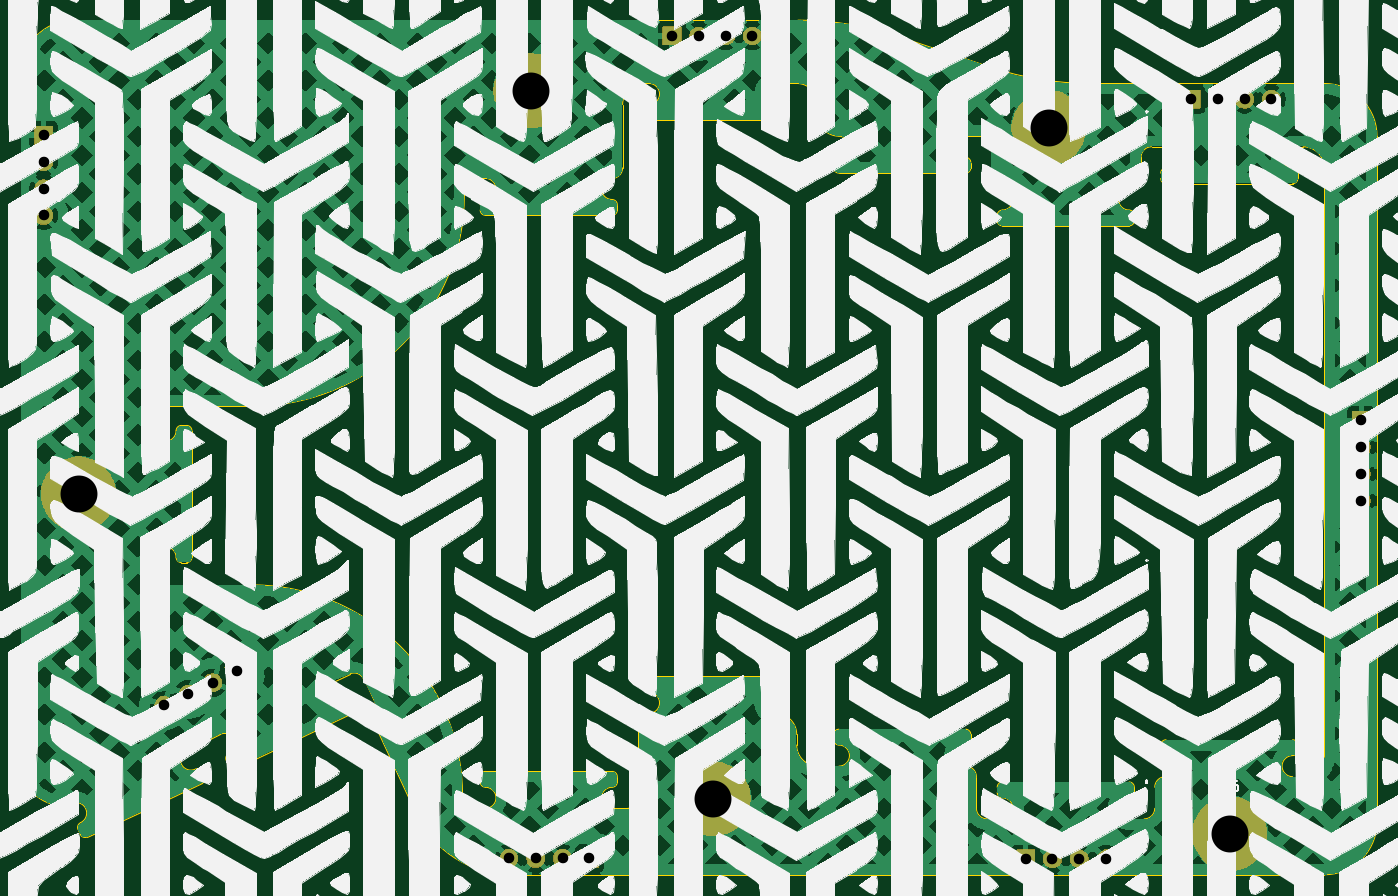
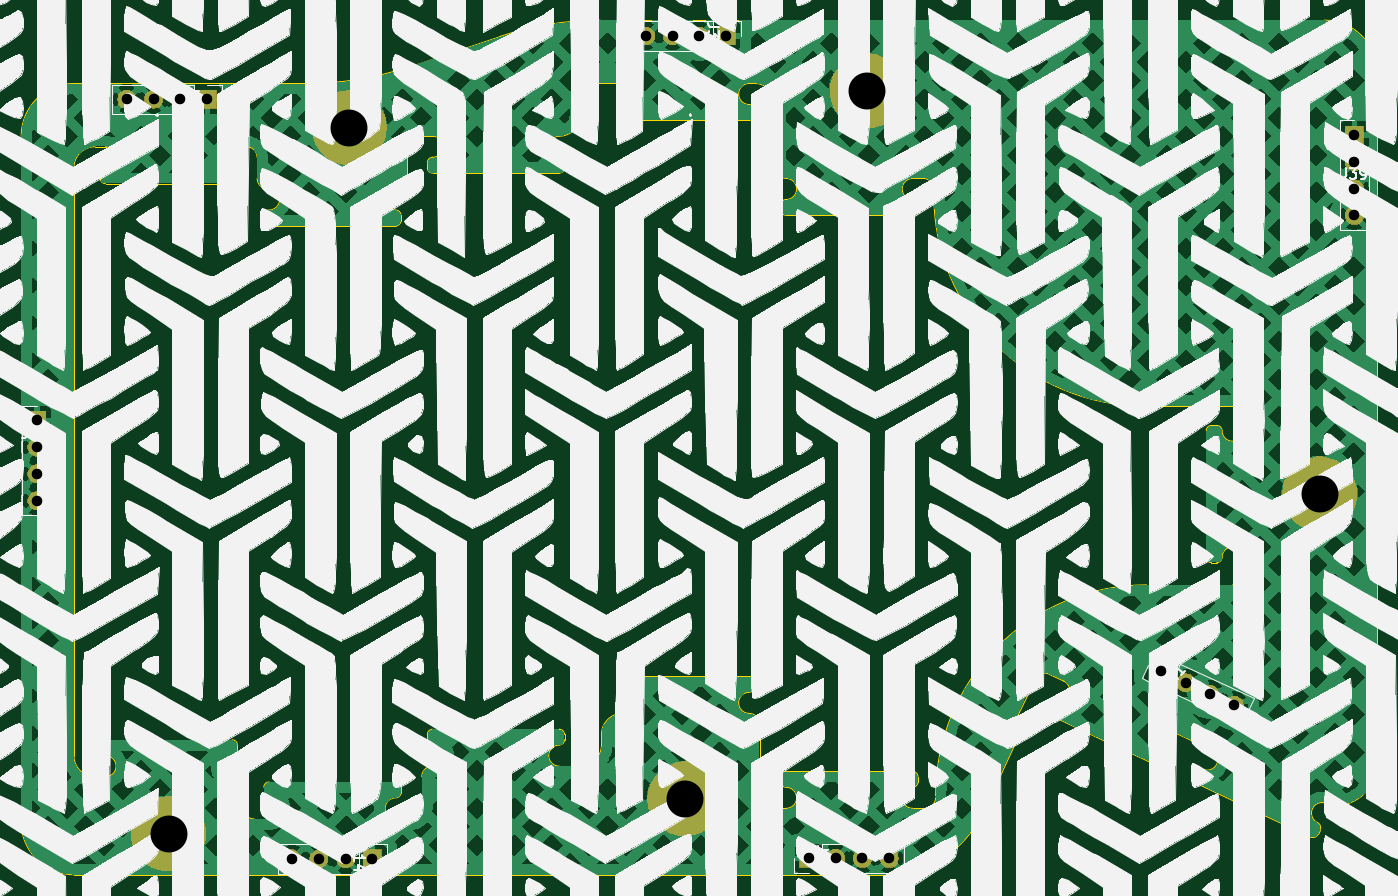
Circuit board: 11 layer files. Board 128.5 x 81.0 mm.
- bottom_copper: ThumbsUp-B_Cu.gbr (270364 bytes)
- bottom_mask: ThumbsUp-B_Mask.gbr (30840 bytes)
- paste: ThumbsUp-B_Paste.gbr (487 bytes)
- bottom_silk: ThumbsUp-B_Silkscreen.gbr (1120165 bytes)
- outline: ThumbsUp-Edge_Cuts.gbr (14288 bytes)
- top_copper: ThumbsUp-F_Cu.gbr (270364 bytes)
- top_mask: ThumbsUp-F_Mask.gbr (30840 bytes)
- paste: ThumbsUp-F_Paste.gbr (487 bytes)
- top_silk: ThumbsUp-F_Silkscreen.gbr (1112782 bytes)
- drill: ThumbsUp-NPTH.drl (269 bytes)
- drill: ThumbsUp-PTH.drl (897 bytes)

=== bottom_copper: ThumbsUp-B_Cu.gbr (270364 bytes, source omitted) ===
=== bottom_mask: ThumbsUp-B_Mask.gbr (30840 bytes, source omitted) ===
=== paste: ThumbsUp-B_Paste.gbr ===
G04 #@! TF.GenerationSoftware,KiCad,Pcbnew,9.0.2*
G04 #@! TF.CreationDate,2026-01-01T18:22:31-05:00*
G04 #@! TF.ProjectId,ThumbsUp,5468756d-6273-4557-902e-6b696361645f,rev?*
G04 #@! TF.SameCoordinates,Original*
G04 #@! TF.FileFunction,Paste,Bot*
G04 #@! TF.FilePolarity,Positive*
%FSLAX46Y46*%
G04 Gerber Fmt 4.6, Leading zero omitted, Abs format (unit mm)*
G04 Created by KiCad (PCBNEW 9.0.2) date 2026-01-01 18:22:31*
%MOMM*%
%LPD*%
G01*
G04 APERTURE LIST*
G04 APERTURE END LIST*
M02*

=== bottom_silk: ThumbsUp-B_Silkscreen.gbr (1120165 bytes, source omitted) ===
=== outline: ThumbsUp-Edge_Cuts.gbr (14288 bytes, source omitted) ===
=== top_copper: ThumbsUp-F_Cu.gbr (270364 bytes, source omitted) ===
=== top_mask: ThumbsUp-F_Mask.gbr (30840 bytes, source omitted) ===
=== paste: ThumbsUp-F_Paste.gbr ===
G04 #@! TF.GenerationSoftware,KiCad,Pcbnew,9.0.2*
G04 #@! TF.CreationDate,2026-01-01T18:22:31-05:00*
G04 #@! TF.ProjectId,ThumbsUp,5468756d-6273-4557-902e-6b696361645f,rev?*
G04 #@! TF.SameCoordinates,Original*
G04 #@! TF.FileFunction,Paste,Top*
G04 #@! TF.FilePolarity,Positive*
%FSLAX46Y46*%
G04 Gerber Fmt 4.6, Leading zero omitted, Abs format (unit mm)*
G04 Created by KiCad (PCBNEW 9.0.2) date 2026-01-01 18:22:31*
%MOMM*%
%LPD*%
G01*
G04 APERTURE LIST*
G04 APERTURE END LIST*
M02*

=== top_silk: ThumbsUp-F_Silkscreen.gbr (1112782 bytes, source omitted) ===
=== drill: ThumbsUp-NPTH.drl ===
M48
; DRILL file {KiCad 9.0.2} date 2026-01-01T18:22:34-0500
; FORMAT={-:-/ absolute / metric / decimal}
; #@! TF.CreationDate,2026-01-01T18:22:34-05:00
; #@! TF.GenerationSoftware,Kicad,Pcbnew,9.0.2
; #@! TF.FileFunction,NonPlated,1,2,NPTH
FMAT,2
METRIC
%
G90
G05
M30

=== drill: ThumbsUp-PTH.drl ===
M48
; DRILL file {KiCad 9.0.2} date 2026-01-01T18:22:34-0500
; FORMAT={-:-/ absolute / metric / decimal}
; #@! TF.CreationDate,2026-01-01T18:22:34-05:00
; #@! TF.GenerationSoftware,Kicad,Pcbnew,9.0.2
; #@! TF.FileFunction,Plated,1,2,PTH
FMAT,2
METRIC
; #@! TA.AperFunction,Plated,PTH,ComponentDrill
T1C1.000
; #@! TA.AperFunction,Plated,PTH,ComponentDrill
T2C3.500
%
G90
G05
T1
X39.6Y-152.39
X39.6Y-154.93
X39.6Y-157.47
X39.6Y-160.01
X50.996Y-206.447
X53.298Y-205.373
X55.6Y-204.3
X57.902Y-203.227
X83.69Y-220.95
X86.23Y-220.95
X88.77Y-220.95
X91.31Y-220.95
X99.148Y-143.0
X101.688Y-143.0
X104.228Y-143.0
X106.768Y-143.0
X132.668Y-221.0
X135.208Y-221.0
X137.748Y-221.0
X140.288Y-221.0
X148.338Y-149.0
X150.878Y-149.0
X153.418Y-149.0
X155.958Y-149.0
X164.468Y-179.42
X164.468Y-181.96
X164.468Y-184.5
X164.468Y-187.04
T2
X42.9Y-186.4
X85.768Y-148.2
X103.068Y-215.3
X134.868Y-151.7
X152.0Y-218.6
M30
